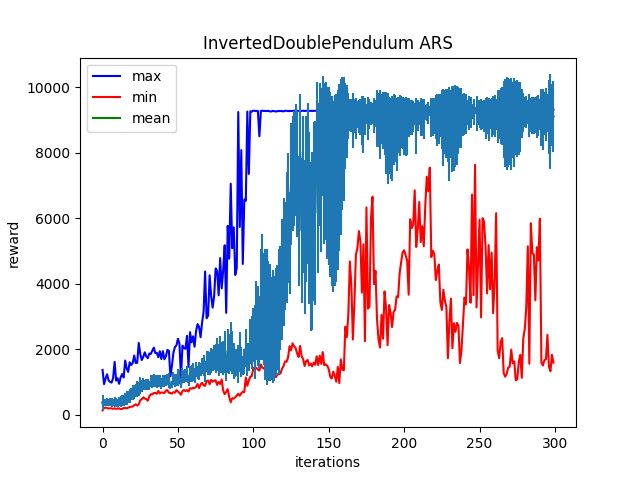

Source data for this figure (header and first rows):
Iter:0, max:1374.0147705078125, mean:373.84686279296875, min:138.19674682617188, std:226.99087524414062
Iter:1, max:939.7896728515625, mean:371.0415344238281, min:212.5157470703125, std:108.9709701538086
Iter:2, max:1109.1063232421875, mean:378.29803466796875, min:221.94308471679688, std:102.8637466430664
Iter:3, max:1240.520751953125, mean:381.8948669433594, min:212.4121551513672, std:122.94558715820312
Iter:4, max:1052.302978515625, mean:369.54730224609375, min:194.111328125, std:109.26290130615234
Iter:5, max:1006.06640625, mean:382.9366149902344, min:203.19577026367188, std:118.6178970336914
Iter:6, max:987.6917114257812, mean:380.698486328125, min:203.37088012695312, std:126.75138092041016
Iter:7, max:1127.712158203125, mean:376.58148193359375, min:184.57814025878906, std:117.62776184082031
Iter:8, max:1619.7052001953125, mean:385.8560791015625, min:203.22802734375, std:148.65866088867188
Iter:9, max:1046.466064453125, mean:375.625, min:184.75808715820312, std:131.20826721191406
Iter:10, max:1120.9482421875, mean:376.1083984375, min:193.90919494628906, std:124.7392578125
Iter:11, max:948.5831298828125, mean:411.1800537109375, min:203.25494384765625, std:147.38392639160156
Iter:12, max:1146.99951171875, mean:418.3153076171875, min:175.19915771484375, std:166.30812072753906
Iter:13, max:1248.0264892578125, mean:432.63458251953125, min:184.80712890625, std:162.93832397460938
Iter:14, max:1143.6650390625, mean:448.9601135253906, min:212.7024383544922, std:164.2419891357422
Iter:15, max:1660.2227783203125, mean:485.3330993652344, min:212.4802703857422, std:185.2109832763672
Iter:16, max:1425.2628173828125, mean:517.6397705078125, min:203.4132843017578, std:199.59701538085938
Iter:17, max:1313.9935302734375, mean:553.4417724609375, min:221.5124053955078, std:190.89776611328125
Iter:18, max:1607.4337158203125, mean:584.8973388671875, min:240.1696014404297, std:210.44119262695312
Iter:19, max:1524.693359375, mean:642.21923828125, min:249.59869384765625, std:192.85972595214844
Iter:20, max:1585.4591064453125, mean:683.8079833984375, min:258.92138671875, std:218.9652099609375
Iter:21, max:1814.052978515625, mean:699.4288940429688, min:295.8071594238281, std:205.70285034179688
Iter:22, max:1585.4814453125, mean:742.5621337890625, min:323.7618713378906, std:193.42645263671875
Iter:23, max:1592.054931640625, mean:787.4345703125, min:286.4565734863281, std:233.29757690429688
Iter:24, max:2196.974609375, mean:798.2803955078125, min:322.9891052246094, std:216.2530517578125
Iter:25, max:1865.873046875, mean:903.109619140625, min:444.2672119140625, std:255.4304962158203
Iter:26, max:1674.4718017578125, mean:891.92919921875, min:481.1769714355469, std:184.4766082763672
Iter:27, max:1772.9288330078125, mean:954.999267578125, min:535.4110717773438, std:186.9541015625
Iter:28, max:1911.263427734375, mean:903.912841796875, min:499.65802001953125, std:151.84066772460938
Iter:29, max:1784.5045166015625, mean:924.486083984375, min:481.0609130859375, std:159.87242126464844
Iter:30, max:1733.75732421875, mean:939.0093383789062, min:435.6088562011719, std:165.79159545898438
Iter:31, max:1873.302978515625, mean:888.6786499023438, min:564.8823852539062, std:135.9167938232422
Iter:32, max:1862.6243896484375, mean:1032.5474853515625, min:633.2612915039062, std:189.68630981445312
Iter:33, max:1962.72265625, mean:1023.0967407226562, min:626.1548461914062, std:203.10069274902344
Iter:34, max:2055.732666015625, mean:1039.52099609375, min:670.787353515625, std:199.52865600585938
Iter:35, max:1890.1474609375, mean:1036.052001953125, min:670.29345703125, std:193.86178588867188
Iter:36, max:1893.17236328125, mean:1023.8025512695312, min:647.083984375, std:191.16973876953125
Iter:37, max:1761.454833984375, mean:1026.0726318359375, min:733.0446166992188, std:180.63226318359375
Iter:38, max:1944.6043701171875, mean:1039.21484375, min:652.9100341796875, std:179.5594024658203
Iter:39, max:1706.66943359375, mean:967.4825439453125, min:690.0515747070312, std:168.08349609375
Iter:40, max:1946.771728515625, mean:1043.418212890625, min:680.5507202148438, std:176.07374572753906
Iter:41, max:1699.0723876953125, mean:1042.111083984375, min:668.7901611328125, std:177.88343811035156
Iter:42, max:1789.1275634765625, mean:1058.982177734375, min:742.0675048828125, std:167.36087036132812
Iter:43, max:1986.240966796875, mean:1077.2608642578125, min:756.9991455078125, std:178.0227813720703
Iter:44, max:1956.5343017578125, mean:1058.001708984375, min:678.047119140625, std:223.34326171875
Iter:45, max:1176.1448974609375, mean:872.2445068359375, min:669.4063720703125, std:78.49800872802734
Iter:46, max:1498.2744140625, mean:929.550537109375, min:651.5186157226562, std:119.4410171508789
Iter:47, max:1900.5526123046875, mean:1115.372802734375, min:694.2944946289062, std:189.8765411376953
Iter:48, max:2071.582763671875, mean:1049.13037109375, min:677.2265014648438, std:209.759033203125
Iter:49, max:2125.610107421875, mean:1066.09423828125, min:757.5617065429688, std:174.41781616210938
Iter:50, max:2326.275390625, mean:1145.7098388671875, min:713.2755126953125, std:247.44105529785156
Iter:51, max:2174.169189453125, mean:1157.49658203125, min:676.9279174804688, std:227.0742645263672
Iter:52, max:1150.2401123046875, mean:911.2626953125, min:616.6104736328125, std:92.69243621826172
Iter:53, max:2114.9423828125, mean:1212.498046875, min:731.7094116210938, std:231.17926025390625
Iter:54, max:2036.399658203125, mean:1171.7337646484375, min:759.4729614257812, std:206.66555786132812
Iter:55, max:2020.650146484375, mean:1204.0594482421875, min:729.6358642578125, std:197.19964599609375
Iter:56, max:2415.68505859375, mean:1248.0423583984375, min:758.438232421875, std:250.96017456054688
Iter:57, max:1467.236328125, mean:987.7360229492188, min:714.0902099609375, std:94.37049865722656
Iter:58, max:2526.483154296875, mean:1241.8189697265625, min:812.7073364257812, std:248.25619506835938
Iter:59, max:2217.5576171875, mean:1256.5103759765625, min:803.9380493164062, std:261.09490966796875
Iter:60, max:2401.110595703125, mean:1320.2191162109375, min:822.7213134765625, std:269.6038818359375
... 239 more rows
